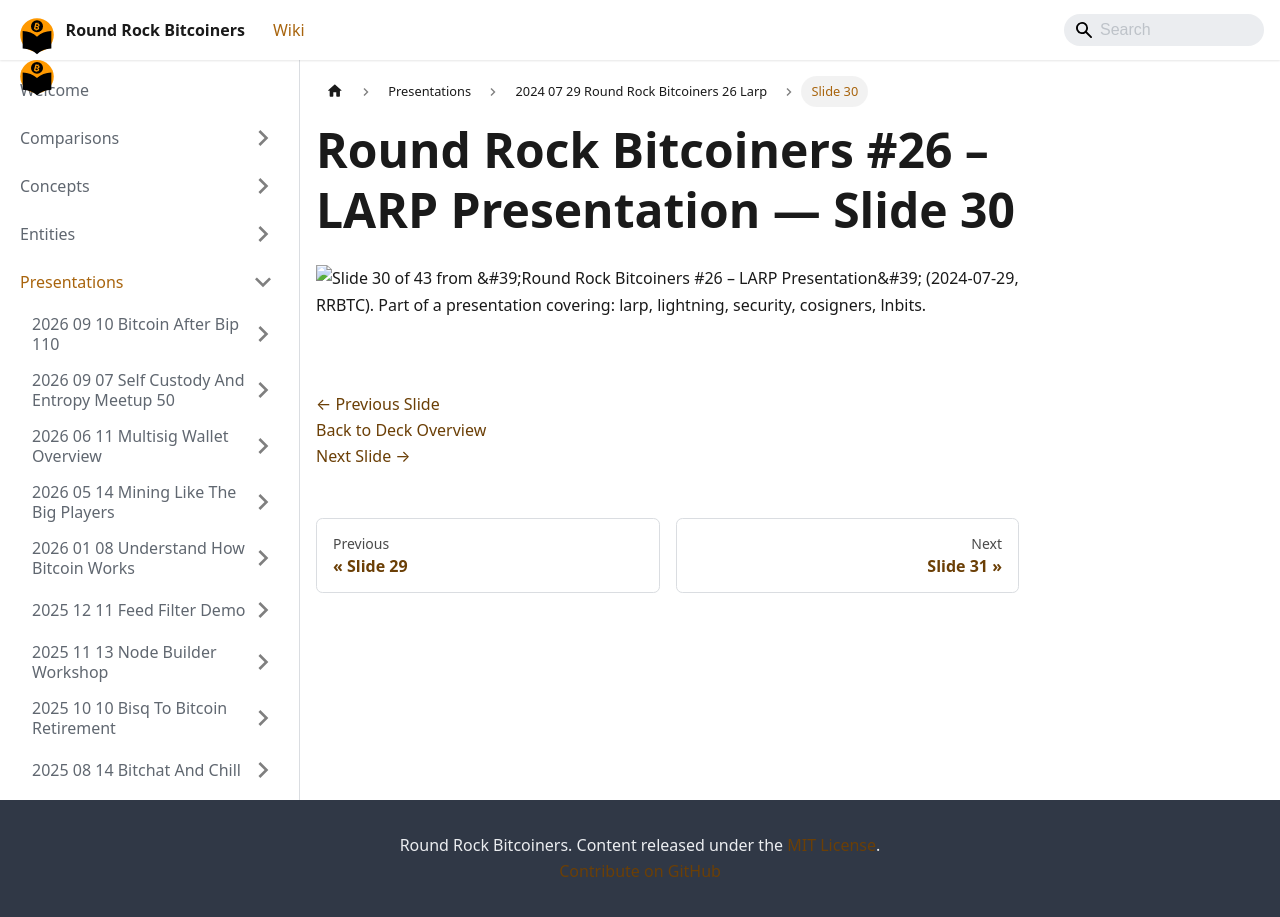

repository: jason-me/rrbtc-wiki · page: presentations/2024-07-29-round-rock-bitcoiners-26-larp/slide-030/index.html · generator: docusaurus

---
title: "Slide 30 of 43 - Round Rock Bitcoiners #26 – LARP Presentation"
sidebar_label: "Slide 30"
pagination_next: "presentations/2024-07-29-round-rock-bitcoiners-26-larp/slide-031"
pagination_prev: "presentations/2024-07-29-round-rock-bitcoiners-26-larp/slide-029"
---

# Round Rock Bitcoiners #26 – LARP Presentation — Slide 30

![Slide 30 of 43 from 'Round Rock Bitcoiners #26 – LARP Presentation' (2024-07-29, RRBTC). Part of a presentation covering: larp, lightning, security, cosigners, lnbits.](/img/slides/2024-07-29-round-rock-bitcoiners-26-larp/slide_029.jpg)

<br/>
<br/>

[← Previous Slide](/presentations/2024-07-29-round-rock-bitcoiners-26-larp/slide-029)  
[Back to Deck Overview](/presentations/2024-07-29-round-rock-bitcoiners-26-larp/)  
[Next Slide →](/presentations/2024-07-29-round-rock-bitcoiners-26-larp/slide-031)
